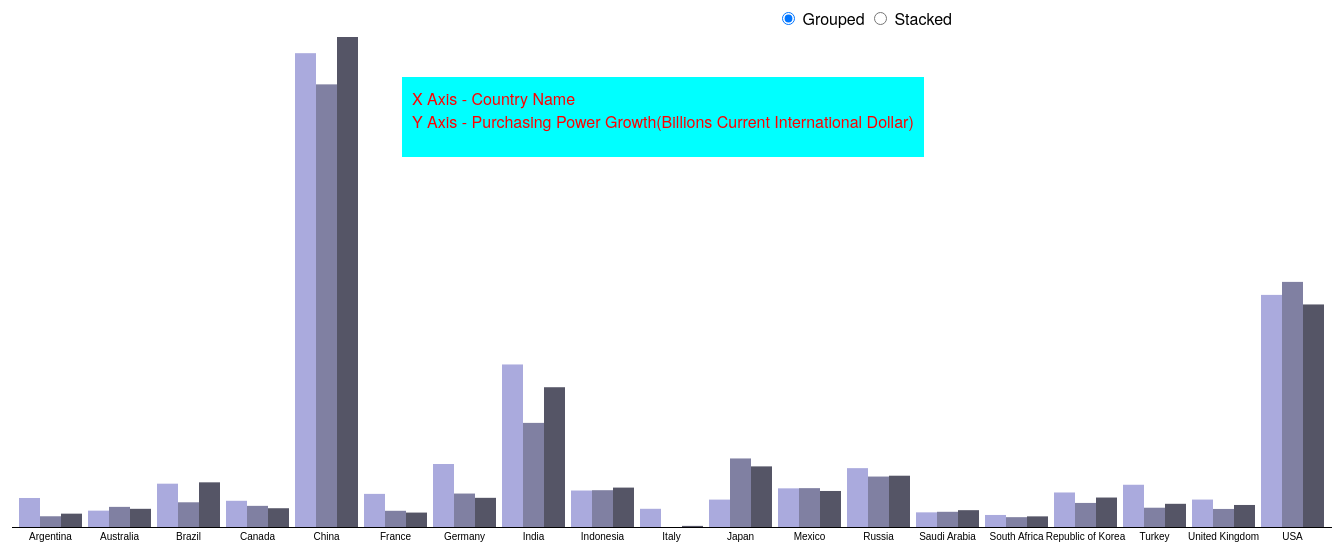
D3 v3 page, settled after 480 driven frames (8 s of simulated time); the page loaded 1 data file(s).


// ── js/script7.js

var json;
d3.json("data/purpowGrowthData.json", function(error, data) {
if (error) return console.warn(error);
console.log("Some Data"+data);
visualize(data);
});

function visualize(data) {

  var buildOut = function(dataSeriesCount) {
      var currentXOffsets = [];
      var current_xIndex = 0;
      return function(d, y0, y){
          if(current_xIndex++ % dataSeriesCount === 0){
              currentXOffsets = [0, 0];
          }
          if(y >= 0) {
              d.y0 = currentXOffsets[1];
              d.y = y;
              currentXOffsets[1] += y;
          } else {
              d.y0 = currentXOffsets[0] + y;
              d.y = -y;
              currentXOffsets[0] += y;
          }
      }
  }


    var n = 3, // number of layers
    m = data.length, // number of samples per layer
    stack = d3.layout.stack() ,
    layers = stack(d3.range(n).map(function(d) {
      var a = [];
        			for (var i = 0; i < m; ++i) {
          			a[i] = {x: data[i]["country"], y: data[i]['growth' + (d+1)]};
        			}
    				return a;  })),
    yGroupMax = d3.max(layers, function(layer) { return d3.max(layer, function(d) { return d.y; }); }),
    yStackMax = d3.max(layers, function(layer) { return d3.max(layer, function(d) { return d.y0 + d.y; }); });

    console.log(layers);

    var margin = {top: 40, right: 10, bottom: 20, left: 10},
        width = 1340 - margin.left - margin.right,
        height = 550 - margin.top - margin.bottom;



    var x = d3.scale.ordinal()
        .rangeRoundBands([0, 1*width], .08);

    x.domain(data.map(function(d) {
      return d.country;
    }));

var y = d3.scale.linear()
    .domain([0, 2*yStackMax])
    .range([height, 0]);

var color = d3.scale.linear()
    .domain([0, n - 1])
    .range(["#aad", "#556"]);

var xAxis = d3.svg.axis()
    .scale(x)
    .tickSize(0)
    .tickPadding(6)
    .orient("bottom");



var svg = d3.select("body").append("svg")
    .attr("width", width + margin.left + margin.right)
    .attr("height", height + margin.top + margin.bottom)
  .append("g")
    .attr("transform", "translate(" + margin.left + "," + margin.top + ")");


var layer = svg.selectAll(".layer")
    .data(layers)
  .enter().append("g")
    .attr("class", "layer")
    .style("fill", function(d, i) { return color(i); });

var rect = layer.selectAll("rect")
    .data(function(d) { return d; })
    .enter().append("rect")
    .attr("x", function(d) {
      a= x(d.x);
      if(a>0)
        return a;
      return -a; })
    .attr("y", height)
    .attr("width", x.rangeBand())
    .attr("height", 0);

rect.transition()
    .delay(function(d, i) { return i * 10; })
    .attr("y", function(d) { return y(d.y0 + d.y); })
    .attr("height", function(d) { return y(d.y0) - y(d.y0 + d.y); });

svg.append("g")
    .attr("class", "x axis")
    .attr("transform", "translate(0," + height + ")")
    .call(xAxis);

d3.selectAll("input").on("change", change);

var timeout = setTimeout(function() {
  d3.select("input[value=\"grouped\"]").property("checked", true).each(change);
}, 2000);

function change() {
  clearTimeout(timeout);
  if (this.value === "grouped") transitionGrouped();
  else transitionStacked();
}

function transitionGrouped() {
  y.domain([0, yGroupMax]);

     rect.transition()
      .duration(500)
      .delay(function(d, i) { return i * 10; })
      .attr("x", function(d, i, j) { return x(d.x) + x.rangeBand() / n * j; })
      .attr("width", x.rangeBand() / n)
    .transition()
      .attr("y", function(d) { return y(d.y); })
      .attr("height", function(d) { return height - y(d.y); });
}

function transitionStacked() {
  y.domain([0, yStackMax]);

  rect.transition()
      .duration(500)
      .delay(function(d, i) { return i * 10; })
      .attr("y", function(d) { return y(d.y0 + d.y); })
      .attr("height", function(d) { return y(d.y0) - y(d.y0 + d.y); })
    .transition()
      .attr("x", function(d) { return x(d.x); })
      .attr("width", x.rangeBand());
}

}


### data: data/purpowGrowthData.json
[
 {
  "country": "Argentina",
  "growth1": 72.1,
  "growth2": 26.67,
  "growth3": 33.16
 },
 {
  "country": "Australia",
  "growth1": 40.66,
  "growth2": 50.01,
  "growth3": 45.18
 },
 {
  "country": "Brazil",
  "growth1": 107.6,
  "growth2": 61.41,
  "growth3": 111.0
 },
 {
  "country": "Canada",
  "growth1": 65.14,
  "growth2": 52.53,
  "growth3": 46.63
 },
 {
  "country": "China",
  "growth1": 1177.0,
  "growth2": 1100.0,
  "growth3": 1218.0
 },
 {
  "country": "France",
  "growth1": 82.3,
  "growth2": 40.29,
  "growth3": 35.85
 },
 {
  "country": "Germany",
  "growth1": 156.5,
  "growth2": 83.14,
  "growth3": 72.49
 },
 {
  "country": "India",
  "growth1": 403.9,
  "growth2": 258.7,
  "growth3": 347.3
 },
 "... 11 more items"
]